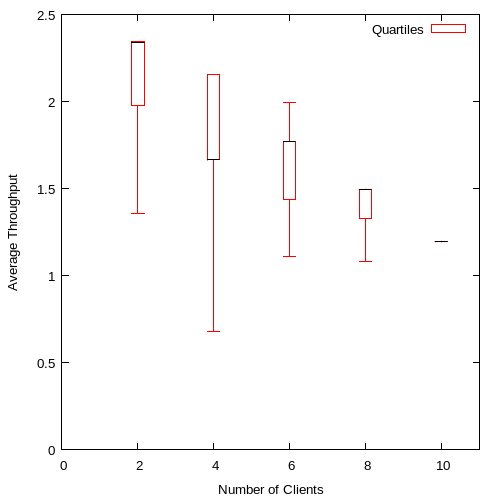

Data behind this chart, as committed beside it:
2, 1.354717, 1.97467, 2.34194, 2.34211, 2.342388
4, 0.6773, 1.665, 1.665, 2.158, 2.158
6, 1.11, 1.439, 1.768, 1.768, 1.995
8, 1.079, 1.326, 1.493, 1.494, 1.496
10, 1.193, 1.194, 1.195, 1.196, 1.196
